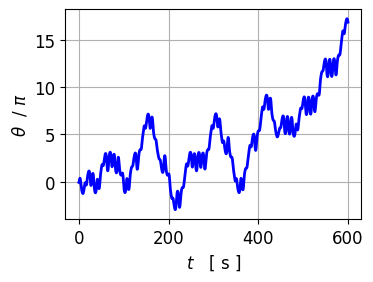
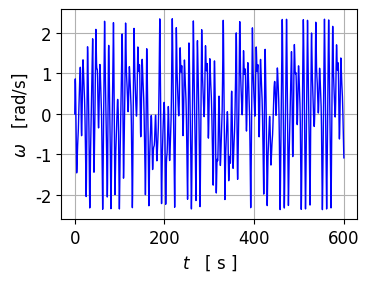
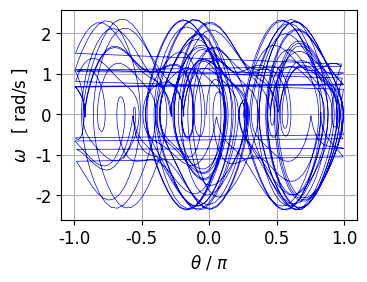
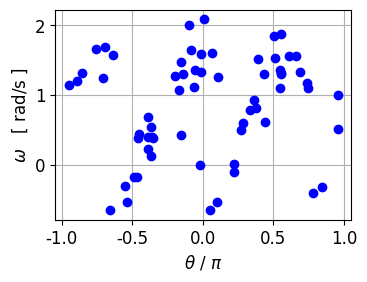

Generate these figures, in order, with matplotlib:
# cs_006.py
# [redacted]
# Jan 2024
# COMPLEX SYSTEMS
#  TIME DEPENDENT DYNAMICAL SYSTEMS
#      	PENDULUM: free, damped, forced motion 


# Website: https://d-arora.github.io/Doing-Physics-With-Matlab/

# Documentation: https://d-arora.github.io/Doing-Physics-With-Matlab/mpDocs/cs_006.pdf


# https://www.evernote.com/shard/s140/client/snv?isnewsnv=true&noteGuid=0724815b-79a9-4357-9e85-416c33cb1b69&noteKey=e2b0667446e6f7d74181969ed0c7c357&sn=https%3A%2F%2Fwww.evernote.com%2Fshard%2Fs140%2Fsh%2F0724815b-79a9-4357-9e85-416c33cb1b69%2Fe2b0667446e6f7d74181969ed0c7c357&title=Chapter%2B3%2BOscillatory%2BMotion%2Band%2BChaos

# https://www.evernote.com/shard/s140/client/snv?isnewsnv=true&noteGuid=0724815b-79a9-4357-9e85-416c33cb1b69&noteKey=e2b0667446e6f7d74181969ed0c7c357&sn=https%3A%2F%2Fwww.evernote.com%2Fshard%2Fs140%2Fsh%2F0724815b-79a9-4357-9e85-416c33cb1b69%2Fe2b0667446e6f7d74181969ed0c7c357&title=Chapter%2B3%2BOscillatory%2BMotion%2Band%2BChaos

#
# https://physics.stackexchange.com/questions/398995/issue-with-bifurcation-plot-for-driven-pendulum


# *** 
#https://www.physics.purdue.edu/~hisao/book/www/Computational%20Physics%20using%20MATLAB%20v2.pdf

#888
# https://farside.ph.utexas.edu/teaching/329/329.pdf



# LIBRARIES  ================================================================
import numpy as np
from scipy.integrate import odeint
import matplotlib.pyplot as plt
from scipy.signal import find_peaks
import time
import math
from numpy import pi, sin, cos

tStart = time.time()

#%%
# FREE, DAMPED AND DRIVEN MOTION OF A SIMPLE PENDULUM
#  SI units
#  angular displacement theta  [rad]
#  angular velocity (angular frequency) omega  [rad/s]

# INPUTS >>>>>>>>>>>>>>>>>>>>>>>>>>>>>>>>>>>>>>>>>>>>>>>>>>>>>>>>>>>>>>>>>
# Initial angular displacment  [ -360 < theta(0) < +360  deg]
thetaDeg0 = -0.2*180/pi

# initial angular velocity  [rad/s]
omega0 = 0
# Acceleration due to gravity
g = 9.8     
# length of pendulum  [m]   --> period = 1s
L = g/(4*pi**2)
L = g
# Damping coefficient  0 <= b < 10
b = 0.5

        
# Driving force
# Amplitude of driving force    0 <= AD <= 10
AD = 1.2
# frequency of driving force   fD ~ 1 Hz                   
fD = (2/3)/(2*pi) #0.71

# Time span
N = 2999         # Time interval t from t1 to t2
t1 = 0.0
t2 = 600


#%%
# SETUP:Free pendulum:  Period  [s] / Frequency  /  Angular frequency
T0 = 2*np.pi*(L/g)**0.5 
f0 = 1/T0  
w0 = 2*pi/T0

# Angular frequency of driving force and period
wD = 2*pi*fD
TD = 1/fD

  
#%%  SOLVE ODE
# Solve ODE for x,y    x = theta   y = omega 
def lorenz(t, state):    
    x, y = state
    dx = y
    dy = -(g/L)*sin(x) - b*y + AD*cos(wD*t)
    return [dx, dy]  

tSpan = np.linspace(t1,t2,N)
t = tSpan
dt = t[1]-t[0]
theta0 = thetaDeg0*pi/180            # degrees to radians
u0 = [theta0, omega0]
sol = odeint(lorenz, u0, tSpan, tfirst=True)
theta = sol[:,0]/pi     # angular displacement [rad/pi]
omega = sol[:,1]        # angular velocity  [rad/s]      
 

#%%
# Wrapping theta
#theta = np.arctan2( np.sin(theta), np.cos(theta))


#%%  Horizontal displacement  x
x =  L*sin(theta*pi)

#%%   Find peaks in x vs t plot
flagP = 1.0; Tpeaks = 0.0; fpeaks = 0.0; numT = 0.0
#peaks, _ = find_peaks(theta)
peaks, _ = find_peaks(x)
z = len(peaks)
if z < 1:
   flagP = 0.0
if flagP > 0.1:   
    numT = len(peaks)-1
    Tpeaks = (t[peaks[-1]] - t[peaks[0]])/numT
    fpeaks = 1/Tpeaks

#%% FOURIER TRANSFORM - frequency spectrum

def simpson1d(f,xMin,xMax):
    N = len(f)
    h = (xMax - xMin) / (N - 1)
    
    integral = (h/3) * (f[0] + 2*sum(f[:N-2:2]) \
            + 4*sum(f[1:N-1:2]) + f[N-1])
 
    if N%2 == 0:
        integral = 'N must be an odd number'
        print('integral')
    return integral

p  = 1j*2*pi
Fmin = -1


Fmax = 1
nF = 999
F = np.linspace(Fmin,Fmax,nF)
HR = np.zeros(nF); HI = HR; H = HR; H = HR+HR*1j
for c in range(nF):
     #g = theta*np.exp(p*F[c]*t)
     g = x*np.exp(p*F[c]*t)
     H[c] = simpson1d(g,t1,t2)

psd = 2*np.conj(H)*H   
psd = np.real(psd/max(psd))   

Find = np.where(np.real(psd)>= 0.98)
II = Find[-1]
II = II[-1]
Fpeak = abs(F[II])


#%% sinusoidal motion   SHM
A0 = max(abs(x))
#phi = math.asin(u0[0]/(A0))  
#phi = math.asin(x[0]/L)
xS = x[0]*sin(2*pi*f0*t + pi/2)

  
#%% CONSOLE OUTPUT
print(' ')
print('Input parameters')
print('theta(0) = %2.3f rad' % theta0, '    omega(0) = %2.4f  rad/s' % omega0)
print('b = %2.3f' % b, ' fD = %2.3f  Hz' % fD \
      ,'  AD = %2.3f ' % AD)
print('Results')
print('Free vibration: T0 = %2.3f s' % T0, '   f0 = %2.3f  Hz' % f0)
print('Peaks t vs x:  Tpeak = %2.3f s'  % Tpeaks, '  fPeaks = %2.3f  Hz' %fpeaks)
print('psd:    fPeak = %2.3f  Hz' % Fpeak)

      
#%%
# GRAPHICS
font1 = {'family':'Tahoma','color':'black','size':12}
plt.rcParams['font.family'] = ['Tahoma']
plt.rcParams['font.size'] = 12

# Fig 1  t vs theta  ---------------------------------------------------------
fig = plt.figure(figsize = (4, 3))

fig.subplots_adjust(top = 0.94, bottom = 0.24, left = 0.22,\
                     right = 0.96, hspace = 0.2,wspace=0.2)

xP = t; yP = theta
plt.plot(xP,yP,linewidth=2,color='b')
# #yR = np.arange(0,250,100) 
# #plt.yticks(yR)
plt.grid('visible')
plt.xlabel(r'$t$   [ s ]', fontdict = font1)
plt.ylabel(r'$\theta$  / $\pi$', fontdict = font1)
#plt.savefig('cs001.png')

#%% Fig 2  t vs omega  ---------------------------------------------------------
fig = plt.figure(figsize = (4, 3))

fig.subplots_adjust(top = 0.94, bottom = 0.24, left = 0.22,\
                     right = 0.96, hspace = 0.2,wspace=0.2)

xP = t; yP = omega
plt.plot(xP,yP,linewidth=1,color='b')
plt.xlabel(r'$t$   [ s ]', fontdict = font1)
plt.ylabel(r'$\omega$   [rad/s]', fontdict = font1)

plt.grid('visible')
#plt.savefig('cs002.png')


#%% Fig 3  Phase portrait  omega vs theta --------------------------------
fig = plt.figure(figsize = (4, 3))

fig.subplots_adjust(top = 0.94, bottom = 0.24, left = 0.22,\
                     right = 0.96, hspace = 0.2,wspace=0.2)

xP = theta; yP = omega

for c in range(N):
    while xP[c] > pi:
       xP[c] = xP[c] - 2*pi 
    while xP[c] < -pi:
       xP[c] = xP[c] + 2*pi 

xP = xP/pi; yP = omega
plt.plot(xP,yP,linewidth=0.5,color='b')
plt.ylabel(r'$\omega$   [ rad/s ]', fontdict = font1)
plt.xlabel(r'$\theta$ / $\pi$', fontdict = font1)
#plt.xlabel(r'$x$  [ m ]', fontdict = font1)
plt.grid('visible')
# #plt.savefig('cs003.png')

#%% Fig 4  Phase portrait  omega vs theta --------------------------------
fig = plt.figure(figsize = (4, 3))

fig.subplots_adjust(top = 0.94, bottom = 0.24, left = 0.22,\
                     right = 0.96, hspace = 0.2,wspace=0.2)

R = np.arange(0,N,47)
R = R.astype(int)
xP = xP[R]; yP = omega[R]
plt.plot(xP,yP,'bo')
plt.ylabel(r'$\omega$   [ rad/s ]', fontdict = font1)
plt.xlabel(r'$\theta$ / $\pi$', fontdict = font1)
#plt.xlabel(r'$x$  [ m ]', fontdict = font1)
plt.grid('visible')

# #%% Fig 4  Frequency spectrum --------------------------------
# fig = plt.figure(figsize = (4, 3))

# fig.subplots_adjust(top = 0.94, bottom = 0.24, left = 0.22,\
#                      right = 0.96, hspace = 0.2,wspace=0.2)

# xP = F[F>0]; yP = psd[F>0]
# plt.plot(xP,yP,linewidth=2,color='b')
# plt.xlabel(r'$\ f   $  [ Hz ]', fontdict = font1)
# plt.ylabel(r'$\ psd $', fontdict = font1)
# plt.grid('visible')
# plt.savefig('cs004.png')             

# #%% SUBPLOTS   Figure 5

# fig = plt.figure(figsize = (8.5, 6))
# fig.subplots_adjust(top = 0.97, bottom = 0.12, left = 0.10,\
#                      right = 0.98, hspace = 0.32,wspace=0.24)

# plt.subplot(2, 2, 1)
# xP = t; yP = x/L
# plt.plot(xP,yP,linewidth=2,color='b')
# xP = t; yP = xS
# plt.plot(xP,yP,linewidth=1,color='r')
# plt.grid('visible')
# plt.xlabel(r'$t$   [ s ]', fontdict = font1)
# plt.ylabel(r'$x/L  $ ', fontdict = font1)

# plt.subplot(2, 2, 2)
# xP = t; yP = omega
# plt.plot(xP,yP,linewidth=2,color='b')
# plt.xlabel(r'$t$   [ s ]', fontdict = font1)
# plt.ylabel(r'$\omega$  [rad/s]', fontdict = font1)
# plt.grid('visible')

# plt.subplot(2, 2, 3)
# xP = x; yP = omega
# plt.plot(xP,yP,linewidth=2,color='b')
# plt.ylabel(r'$\omega$   [ rad/s ]', fontdict = font1)
# plt.xlabel(r'$x$  [ m ]', fontdict = font1)
# plt.grid('visible')

# plt.subplot(2, 2, 4)
# xP = F[F>0]; yP = psd[F>0]
# plt.plot(xP,yP,linewidth=2,color='b')
# plt.xlabel(r'$\ f   $  [ Hz ]', fontdict = font1)
# plt.ylabel(r'$\ psd $', fontdict = font1)
# plt.grid('visible')

# plt.savefig('cs005.png')  



# #%%  Figure 6  Horizontal displacement
# plt.rcParams['font.size'] = 12
# plt.rcParams["figure.figsize"] = (4,4)

# fig, ax = plt.subplots(1)
# fig.subplots_adjust(top = 0.92, bottom = 0.23, left = 0.20,\
#                     right = 0.92, hspace = 0.20,wspace=0.2)
# xP = t; yP = x
# ax.xaxis.grid()
# ax.yaxis.grid()
# ax.set_ylabel('x  [m]',color= 'black')
# ax.set_xlabel('t  [s]',color = 'black')
# ax.plot(xP,yP,'b',lw = 2)
# #ax.set_xlim([0, L])
# #ax.set_ylim([-20, 80])
# #ax.set_xticks(np.arange(0,101,20))
# #ax.set_yticks(np.arange(-20,81,20))
# #ax.set_title('Trajectory', fontsize = 12)
# #ax.text(1, 70, 'y1$_{max}$ = %2.2f m' % max(y1), fontsize = 12, color = 'blue')
# #ax.text(1, -10, 'y2$_{max}$ = %2.2f m' % max(y2), fontsize = 12, color = 'red')
# #fig.tight_layout()
# #fig.savefig('a001.png')

# #%%
# tEnd = time.time()
# tRun = tEnd - tStart
# print('  ')
# print('Execution time = %2.2f  s' % tRun)

# #%%
# fig, ax = plt.subplots(1)
# ind = find_peaks(omega>0,distance =  20)[0]
# Lind = len(ind)
# z = np.arange(0,Lind,1)
# plt.plot(z,omega[ind],'o')



